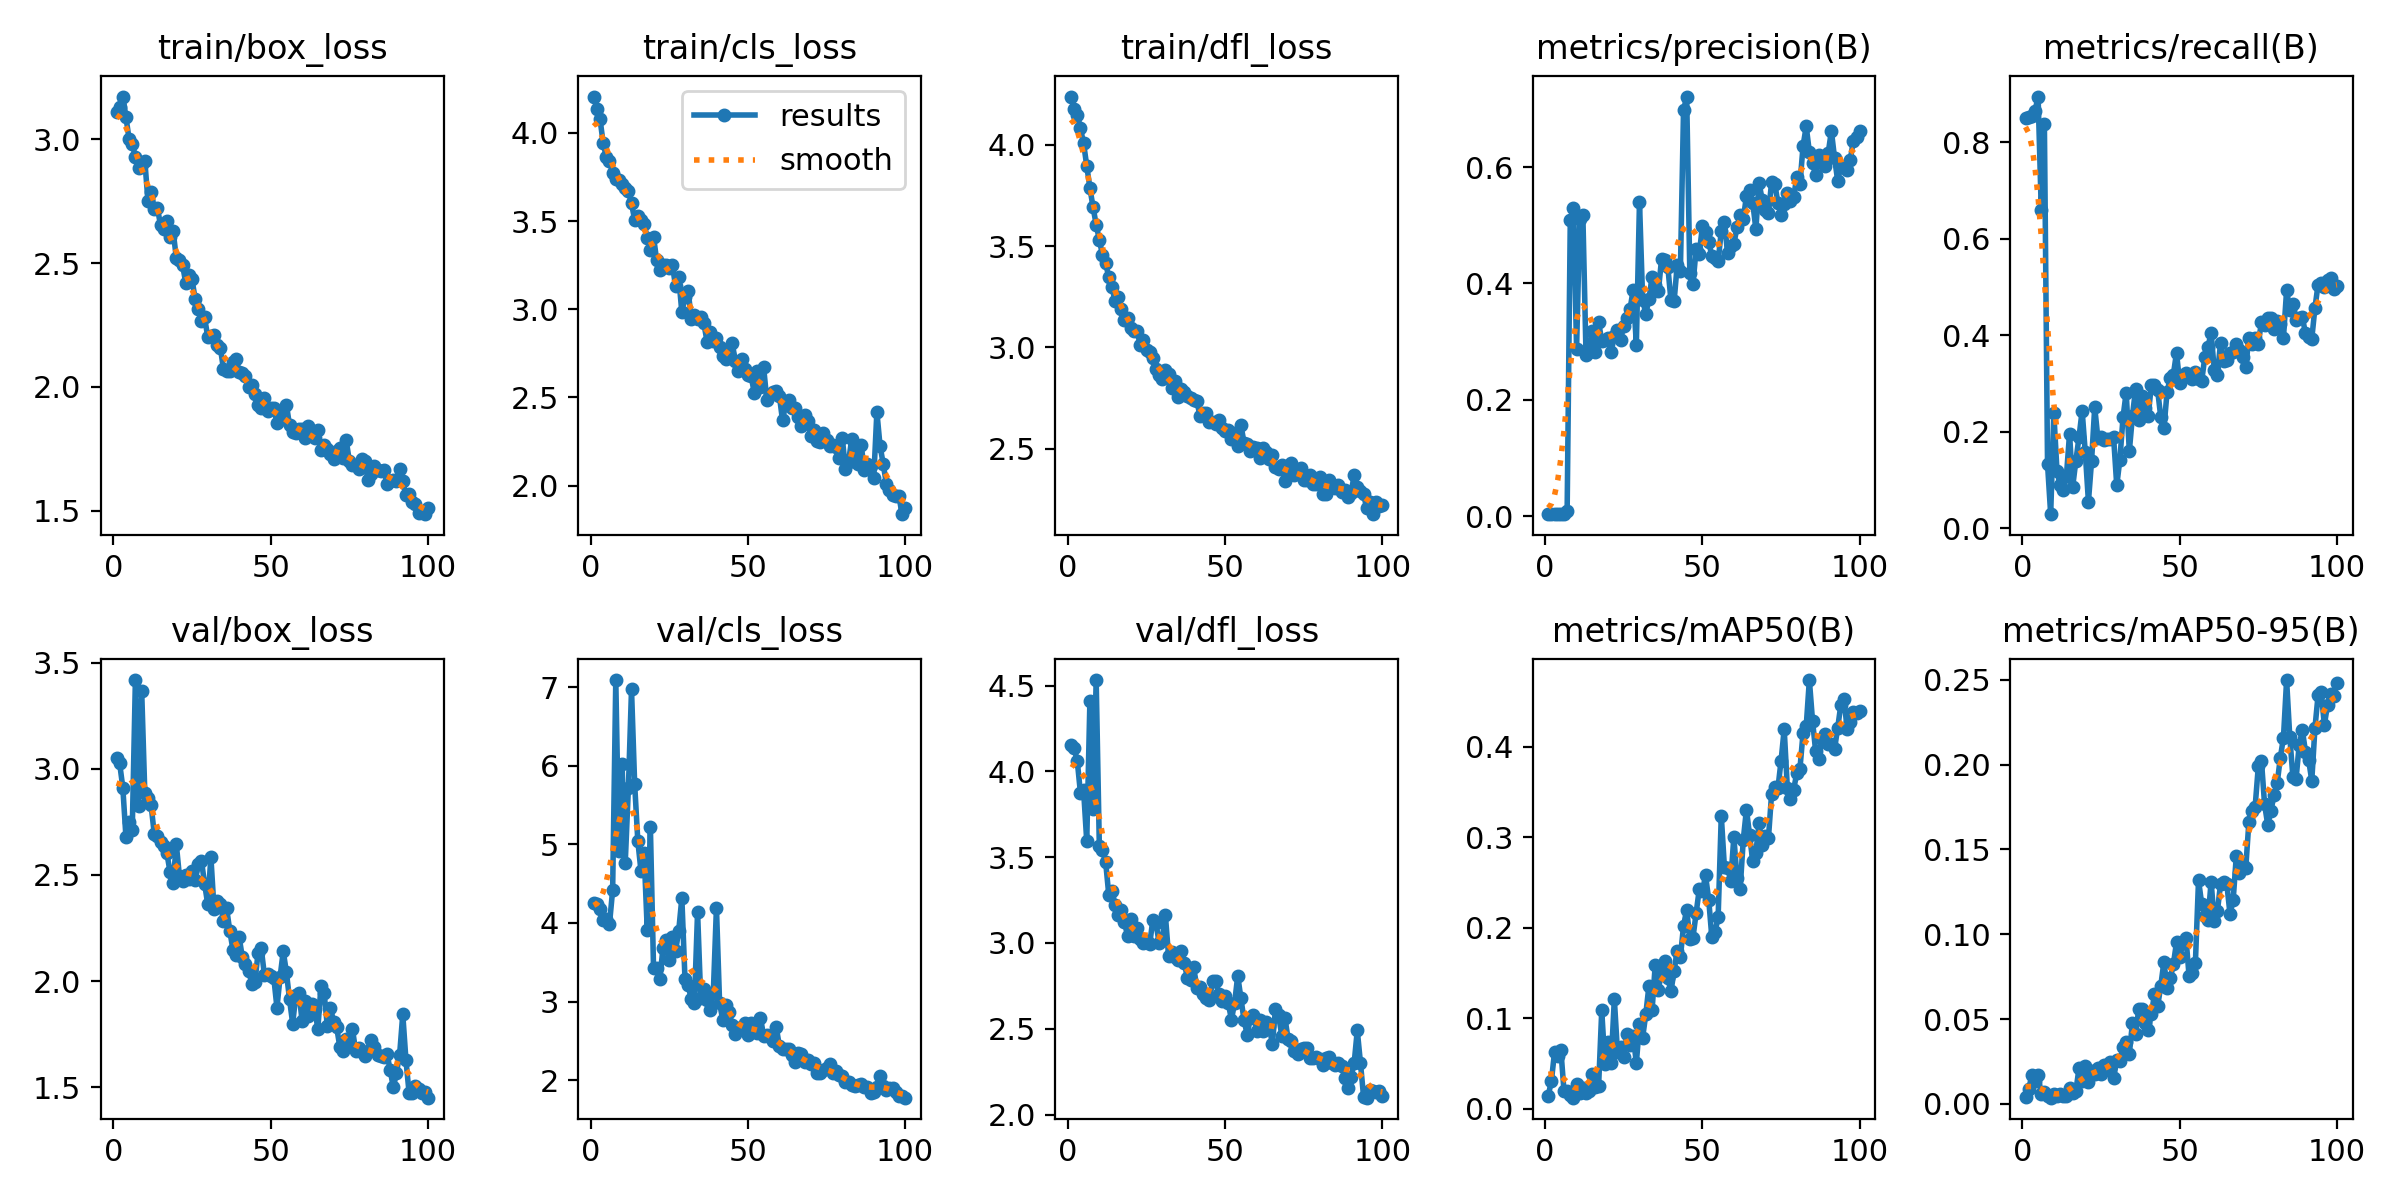

The data file committed next to this chart (first rows):
epoch, train/box_loss, train/cls_loss, train/dfl_loss, metrics/precision(B), metrics/recall(B), metrics/mAP50(B), metrics/mAP50-95(B), val/box_loss, val/cls_loss, val/dfl_loss, lr/pg0, lr/pg1, lr/pg2
1, 3.111, 4.206, 4.237, 0.00429, 0.8499, 0.01457, 0.00421, 3.052, 4.252, 4.155, 0.0001625, 0.0001625, 0.0001625
2, 3.129, 4.138, 4.177, 0.00421, 0.8525, 0.03089, 0.00864, 3.026, 4.241, 4.136, 0.0003342, 0.0003342, 0.0003342
3, 3.172, 4.078, 4.148, 0.00401, 0.8545, 0.06294, 0.01677, 2.912, 4.183, 4.059, 0.0005024, 0.0005024, 0.0005024
4, 3.088, 3.941, 4.081, 0.00344, 0.8646, 0.05821, 0.01368, 2.678, 4.033, 3.874, 0.0006671, 0.0006671, 0.0006671
5, 3, 3.864, 4.007, 0.00363, 0.8952, 0.06529, 0.01718, 2.75, 4.054, 3.889, 0.0008283, 0.0008283, 0.0008283
6, 2.98, 3.843, 3.896, 0.00329, 0.661, 0.01966, 0.00561, 2.712, 3.985, 3.593, 0.0009861, 0.0009861, 0.0009861
7, 2.928, 3.772, 3.788, 0.00875, 0.8374, 0.01919, 0.00672, 3.418, 4.418, 4.408, 0.001141, 0.001141, 0.001141
8, 2.884, 3.74, 3.691, 0.5097, 0.1326, 0.01505, 0.00443, 2.823, 7.09, 3.778, 0.001163, 0.001163, 0.001163
9, 2.899, 3.734, 3.606, 0.5299, 0.02913, 0.01231, 0.00367, 3.368, 4.92, 4.532, 0.001163, 0.001163, 0.001163
10, 2.913, 3.712, 3.531, 0.2878, 0.2389, 0.02724, 0.00585, 2.884, 6.017, 3.567, 0.001151, 0.001151, 0.001151
11, 2.75, 3.688, 3.456, 0.5109, 0.1191, 0.01709, 0.0044, 2.863, 4.759, 3.54, 0.001139, 0.001139, 0.001139
12, 2.789, 3.669, 3.417, 0.5172, 0.08904, 0.02285, 0.00581, 2.828, 5.71, 3.473, 0.001126, 0.001126, 0.001126
13, 2.716, 3.601, 3.346, 0.2773, 0.07993, 0.017, 0.00453, 2.693, 6.97, 3.281, 0.001114, 0.001114, 0.001114
14, 2.723, 3.506, 3.3, 0.2824, 0.108, 0.01925, 0.00492, 2.683, 5.768, 3.305, 0.001102, 0.001102, 0.001102
15, 2.652, 3.53, 3.228, 0.3188, 0.196, 0.03857, 0.00923, 2.656, 5.044, 3.222, 0.001089, 0.001089, 0.001089
16, 2.638, 3.506, 3.25, 0.2815, 0.08628, 0.02431, 0.00647, 2.636, 4.665, 3.162, 0.001077, 0.001077, 0.001077
17, 2.668, 3.481, 3.191, 0.3337, 0.1394, 0.02506, 0.00751, 2.604, 4.887, 3.192, 0.001064, 0.001064, 0.001064
18, 2.606, 3.406, 3.134, 0.3011, 0.1887, 0.1086, 0.02099, 2.515, 3.913, 3.12, 0.001052, 0.001052, 0.001052
19, 2.629, 3.337, 3.147, 0.303, 0.2436, 0.04939, 0.01355, 2.463, 5.216, 3.04, 0.00104, 0.00104, 0.00104
20, 2.522, 3.41, 3.094, 0.3059, 0.1573, 0.07346, 0.02205, 2.646, 3.427, 3.14, 0.001027, 0.001027, 0.001027
21, 2.514, 3.278, 3.083, 0.2822, 0.05511, 0.05096, 0.013, 2.494, 3.431, 3.04, 0.001015, 0.001015, 0.001015
22, 2.492, 3.221, 3.083, 0.3093, 0.1398, 0.1213, 0.01947, 2.471, 3.282, 3.085, 0.001002, 0.001002, 0.001002
23, 2.42, 3.251, 3.013, 0.3207, 0.251, 0.06257, 0.01789, 2.501, 3.683, 3.021, 0.0009901, 0.0009901, 0.0009901
24, 2.451, 3.25, 3.038, 0.3033, 0.1866, 0.0679, 0.0212, 2.483, 3.778, 2.998, 0.0009778, 0.0009778, 0.0009778
25, 2.435, 3.234, 2.986, 0.3275, 0.1896, 0.05688, 0.01751, 2.521, 3.533, 3.012, 0.0009654, 0.0009654, 0.0009654
26, 2.355, 3.249, 2.979, 0.3402, 0.1828, 0.08222, 0.02276, 2.474, 3.815, 2.992, 0.000953, 0.000953, 0.000953
27, 2.316, 3.131, 2.946, 0.3561, 0.1846, 0.07089, 0.02066, 2.55, 3.641, 3.133, 0.0009406, 0.0009406, 0.0009406
28, 2.266, 3.184, 2.891, 0.389, 0.1844, 0.08024, 0.02441, 2.568, 3.899, 3.119, 0.0009283, 0.0009283, 0.0009283
29, 2.28, 2.983, 2.863, 0.2945, 0.1887, 0.05063, 0.01513, 2.458, 4.317, 3, 0.0009159, 0.0009159, 0.0009159
30, 2.202, 3.071, 2.842, 0.5403, 0.08882, 0.09355, 0.02562, 2.362, 3.283, 3.026, 0.0009035, 0.0009035, 0.0009035
31, 2.204, 3.105, 2.889, 0.3719, 0.1423, 0.07874, 0.02522, 2.585, 3.207, 3.162, 0.0008911, 0.0008911, 0.0008911
32, 2.21, 2.946, 2.868, 0.348, 0.2302, 0.1044, 0.03364, 2.338, 3.028, 2.927, 0.0008787, 0.0008787, 0.0008787
33, 2.168, 2.969, 2.798, 0.3726, 0.2814, 0.1358, 0.03677, 2.376, 2.983, 2.945, 0.0008664, 0.0008664, 0.0008664
34, 2.159, 2.946, 2.832, 0.4103, 0.1597, 0.1088, 0.02963, 2.363, 4.14, 2.917, 0.000854, 0.000854, 0.000854
35, 2.072, 2.957, 2.755, 0.398, 0.2336, 0.1592, 0.04771, 2.284, 3.039, 2.903, 0.0008416, 0.0008416, 0.0008416
36, 2.065, 2.921, 2.793, 0.3866, 0.2896, 0.1315, 0.0411, 2.343, 3.16, 2.956, 0.0008293, 0.0008293, 0.0008293
37, 2.063, 2.817, 2.78, 0.4411, 0.2244, 0.1516, 0.05602, 2.238, 3.014, 2.885, 0.0008169, 0.0008169, 0.0008169
38, 2.102, 2.872, 2.76, 0.4399, 0.2735, 0.1632, 0.05584, 2.148, 2.895, 2.796, 0.0008045, 0.0008045, 0.0008045
39, 2.114, 2.82, 2.751, 0.4289, 0.2489, 0.1447, 0.04796, 2.121, 3.104, 2.787, 0.0007921, 0.0007921, 0.0007921
40, 2.06, 2.837, 2.741, 0.371, 0.2321, 0.1297, 0.04385, 2.206, 4.196, 2.857, 0.0007797, 0.0007797, 0.0007797
41, 2.058, 2.786, 2.735, 0.369, 0.2973, 0.1524, 0.0527, 2.112, 2.979, 2.739, 0.0007674, 0.0007674, 0.0007674
42, 2.046, 2.734, 2.663, 0.4324, 0.2978, 0.1747, 0.06477, 2.082, 2.768, 2.742, 0.000755, 0.000755, 0.000755
43, 1.998, 2.716, 2.675, 0.422, 0.2864, 0.1676, 0.05744, 2.05, 2.96, 2.702, 0.0007426, 0.0007426, 0.0007426
44, 2.007, 2.748, 2.678, 0.6973, 0.2302, 0.2021, 0.06963, 1.988, 2.862, 2.677, 0.0007302, 0.0007302, 0.0007302
45, 1.971, 2.811, 2.633, 0.7212, 0.207, 0.22, 0.08374, 1.996, 2.7, 2.669, 0.0007179, 0.0007179, 0.0007179
46, 1.927, 2.704, 2.63, 0.4179, 0.2828, 0.1877, 0.06842, 2.133, 2.591, 2.778, 0.0007055, 0.0007055, 0.0007055
47, 1.916, 2.65, 2.622, 0.3987, 0.3114, 0.1892, 0.07394, 2.154, 2.661, 2.778, 0.0006931, 0.0006931, 0.0006931
48, 1.956, 2.716, 2.643, 0.4586, 0.3187, 0.2162, 0.08226, 2.031, 2.67, 2.702, 0.0006808, 0.0006808, 0.0006808
49, 1.903, 2.662, 2.604, 0.4508, 0.364, 0.2425, 0.09526, 2.033, 2.727, 2.663, 0.0006684, 0.0006684, 0.0006684
50, 1.914, 2.627, 2.589, 0.4983, 0.3017, 0.2404, 0.08651, 2.025, 2.572, 2.689, 0.000656, 0.000656, 0.000656
51, 1.915, 2.624, 2.591, 0.4885, 0.3169, 0.2578, 0.09469, 2.015, 2.724, 2.648, 0.0006436, 0.0006436, 0.0006436
52, 1.856, 2.527, 2.547, 0.4717, 0.3221, 0.2312, 0.09796, 1.875, 2.624, 2.554, 0.0006312, 0.0006312, 0.0006312
53, 1.89, 2.651, 2.576, 0.4472, 0.3152, 0.1896, 0.07529, 2.019, 2.597, 2.65, 0.0006189, 0.0006189, 0.0006189
54, 1.87, 2.562, 2.516, 0.4444, 0.3092, 0.1949, 0.07718, 2.14, 2.79, 2.809, 0.0006065, 0.0006065, 0.0006065
55, 1.929, 2.671, 2.618, 0.438, 0.3243, 0.2118, 0.08303, 2.042, 2.565, 2.679, 0.0005941, 0.0005941, 0.0005941
56, 1.846, 2.487, 2.531, 0.4897, 0.3095, 0.3239, 0.1319, 1.914, 2.576, 2.552, 0.0005818, 0.0005818, 0.0005818
57, 1.816, 2.511, 2.522, 0.5051, 0.3051, 0.2667, 0.1179, 1.8, 2.543, 2.466, 0.0005694, 0.0005694, 0.0005694
58, 1.813, 2.531, 2.489, 0.4526, 0.3548, 0.266, 0.1107, 1.933, 2.493, 2.562, 0.000557, 0.000557, 0.000557
59, 1.83, 2.536, 2.507, 0.4638, 0.3758, 0.2521, 0.1082, 1.943, 2.678, 2.58, 0.0005446, 0.0005446, 0.0005446
60, 1.831, 2.511, 2.503, 0.4678, 0.4054, 0.3004, 0.131, 1.812, 2.433, 2.489, 0.0005322, 0.0005322, 0.0005322
... 40 more rows
